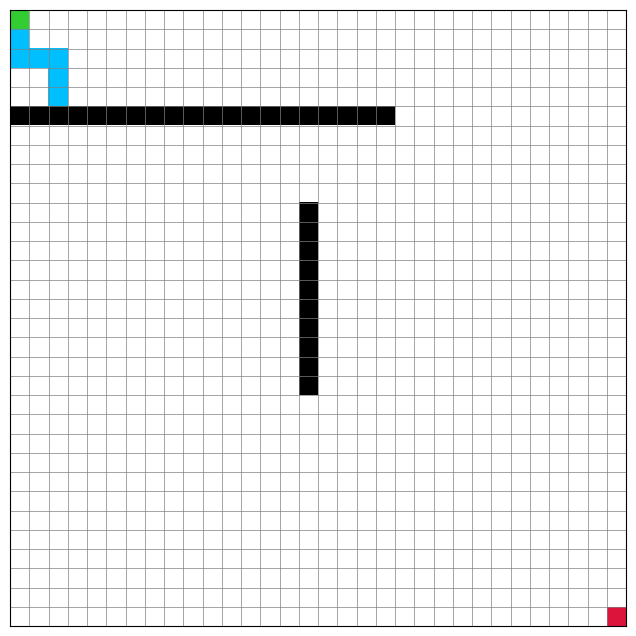

Recreate this plot in Python.
import numpy as np
import matplotlib.pyplot as plt
from matplotlib.colors import ListedColormap

# 0 = wall, 1 = open, 2 = path, 3 = start, 4 = end
maze = np.ones((32, 32), dtype=int)

# Example walls (replace with your real maze)
maze[5, 0:20] = 0
maze[10:20, 15] = 0

# Example path (list of (row, col) tuples from your solver)
path = [(0, 0), (1, 0), (2, 0), (2, 1), (2, 2), (3, 2), (4, 2)]
for r, c in path:
    maze[r, c] = 2

# Start and end (set these last so they overwrite the path color)
maze[0, 0] = 3
maze[31, 31] = 4

cmap = ListedColormap(["black", "white", "deepskyblue", "limegreen", "crimson"])

fig, ax = plt.subplots(figsize=(8, 8))
ax.imshow(maze, cmap=cmap, vmin=0, vmax=4)

# Crisp grid lines between cells
ax.set_xticks(np.arange(-0.5, 32, 1), minor=True)
ax.set_yticks(np.arange(-0.5, 32, 1), minor=True)
ax.grid(which="minor", color="gray", linewidth=0.5)
ax.tick_params(which="both", bottom=False, left=False, labelbottom=False, labelleft=False)

plt.savefig("maze.png", dpi=150, bbox_inches="tight")
plt.show()
